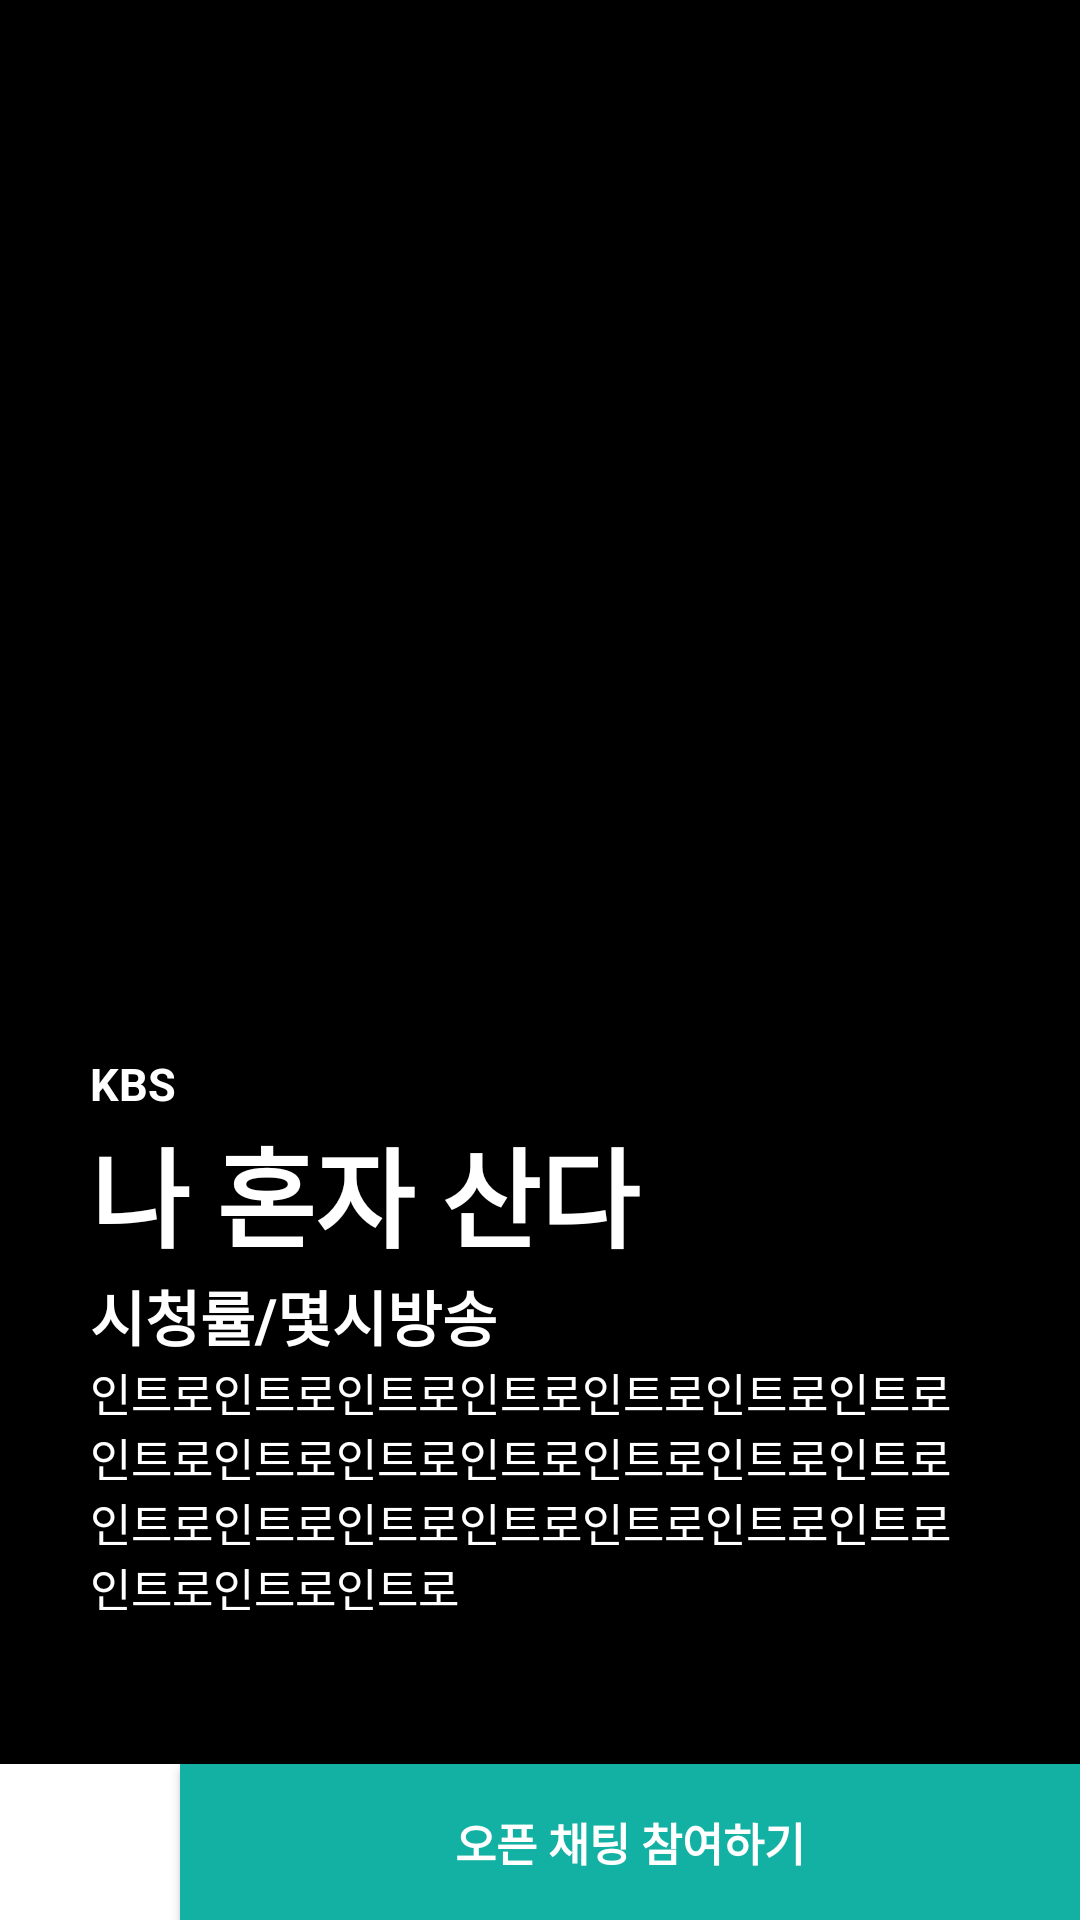

Reconstruct the res/layout file that produces this screen, plus the resources it refers to.
<!-- AndroidManifest.xml: application theme AppTheme -->
<!-- res/layout/activity_entrance.xml -->
<?xml version="1.0" encoding="utf-8"?>
<android.support.constraint.ConstraintLayout xmlns:android="http://schemas.android.com/apk/res/android"
    xmlns:app="http://schemas.android.com/apk/res-auto"
    xmlns:tools="http://schemas.android.com/tools"
    android:layout_width="match_parent"
    android:layout_height="match_parent"
    android:background="@color/black"
    tools:context=".EntranceActivity">

    <ImageView
        android:id="@+id/ent_imgView"
        android:layout_width="192dp"
        android:layout_height="272dp"
        android:layout_gravity="center"
        android:layout_marginBottom="8dp"
        android:scaleType="centerCrop"
        app:layout_constraintBottom_toTopOf="@+id/linearLayout5"
        app:layout_constraintEnd_toEndOf="parent"
        app:layout_constraintStart_toStartOf="parent"
        app:layout_constraintTop_toTopOf="parent"
        app:layout_constraintVertical_bias="0.495"
        app:srcCompat="@drawable/celebrity" />

    <LinearLayout
        android:id="@+id/linearLayout6"
        android:layout_width="match_parent"
        android:layout_height="wrap_content"
        android:orientation="horizontal"
        app:layout_constraintBottom_toBottomOf="parent"
        app:layout_constraintStart_toStartOf="parent">

        <ImageButton
            android:id="@+id/ent_back"
            android:layout_width="0dp"
            android:layout_height="52dp"
            android:layout_weight="0.2"
            android:background="@color/white"
            android:textSize="15sp"
            android:textStyle="bold"
            app:srcCompat="@drawable/ic_arrow_back_black_24dp" />

        <Button
            android:id="@+id/ent_ok"
            android:layout_width="0dp"
            android:layout_height="52dp"
            android:layout_weight="1"
            android:background="@color/chat_back"
            android:text="오픈 채팅 참여하기"
            android:textColor="@color/white"
            android:textSize="15sp"
            android:textStyle="bold"
            app:layout_constraintBottom_toBottomOf="parent"
            app:layout_constraintEnd_toEndOf="parent"
            app:layout_constraintStart_toStartOf="parent" />
    </LinearLayout>

    <LinearLayout
        android:id="@+id/linearLayout5"
        android:layout_width="300dp"
        android:layout_height="0dp"
        android:layout_marginBottom="48dp"
        android:layout_marginEnd="32dp"
        android:layout_marginStart="32dp"
        android:orientation="vertical"
        app:layout_constraintBottom_toTopOf="@+id/linearLayout6"
        app:layout_constraintEnd_toEndOf="parent"
        app:layout_constraintStart_toStartOf="parent">

        <TextView
            android:id="@+id/ent_broad"
            android:layout_width="match_parent"
            android:layout_height="wrap_content"
            android:text="KBS"
            android:textColor="@color/white"
            android:textSize="15sp"
            android:textStyle="bold" />

        <TextView
            android:id="@+id/ent_title"
            android:layout_width="match_parent"
            android:layout_height="wrap_content"
            android:text="나 혼자 산다"
            android:textColor="@color/white"
            android:textSize="36sp"
            android:textStyle="bold" />

        <TextView
            android:id="@+id/ent_info"
            android:layout_width="match_parent"
            android:layout_height="wrap_content"
            android:text="시청률/몇시방송"
            android:textColor="@color/white"
            android:textSize="20sp"
            android:textStyle="bold" />

        <TextView
            android:id="@+id/ent_intro"
            android:layout_width="wrap_content"
            android:layout_height="wrap_content"
            android:ellipsize="end"
            android:maxLines="5"
            android:text="인트로인트로인트로인트로인트로인트로인트로인트로인트로인트로인트로인트로인트로인트로인트로인트로인트로인트로인트로인트로인트로인트로인트로인트로"
            android:textColor="@color/white"
            android:textSize="15sp" />
    </LinearLayout>

</android.support.constraint.ConstraintLayout>
<!-- resources referenced by this layout -->
<resources>
  <color name="black">#000000</color>
  <color name="chat_back">#13b1a3</color>
  <color name="white">#FFFFFF</color>
</resources>
